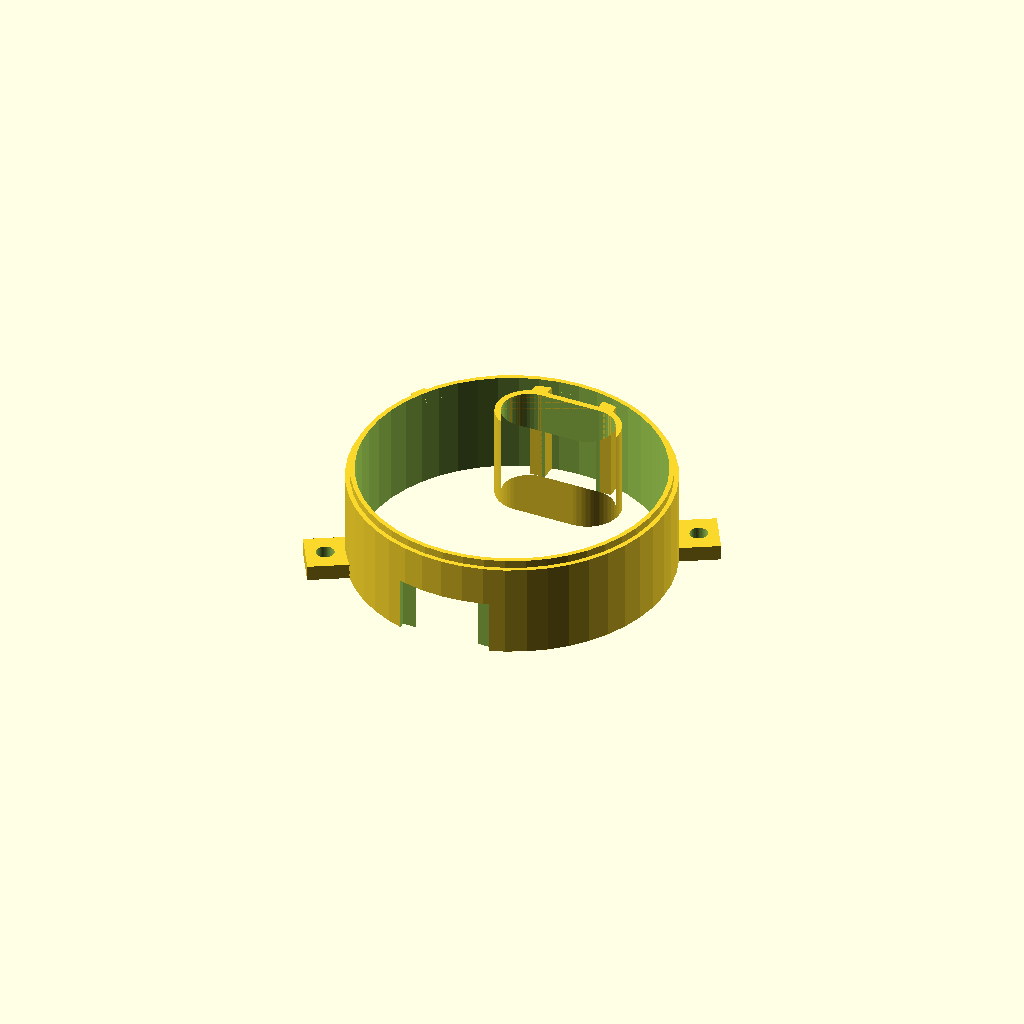
Cell 1 — every parameter at its default value.
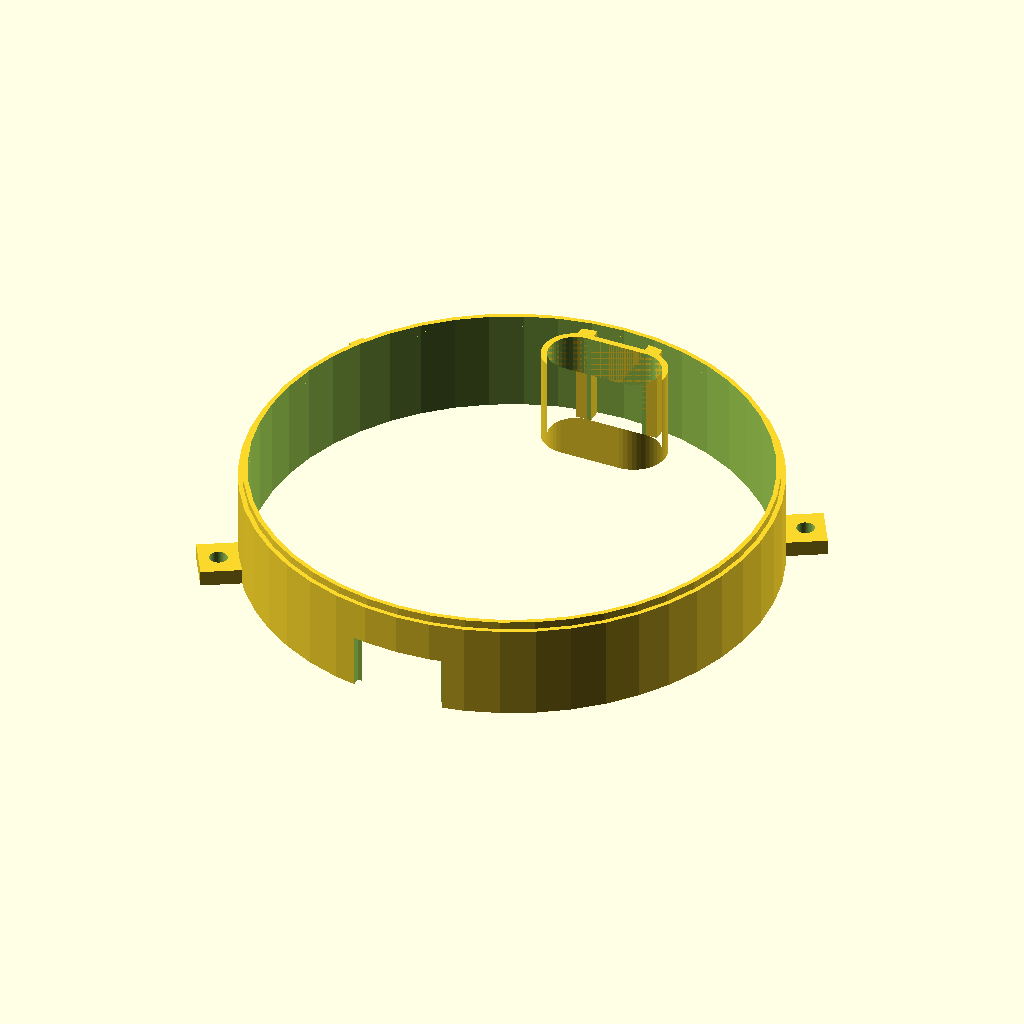
Cell 2: pocket_r = 54 (everything else at default).
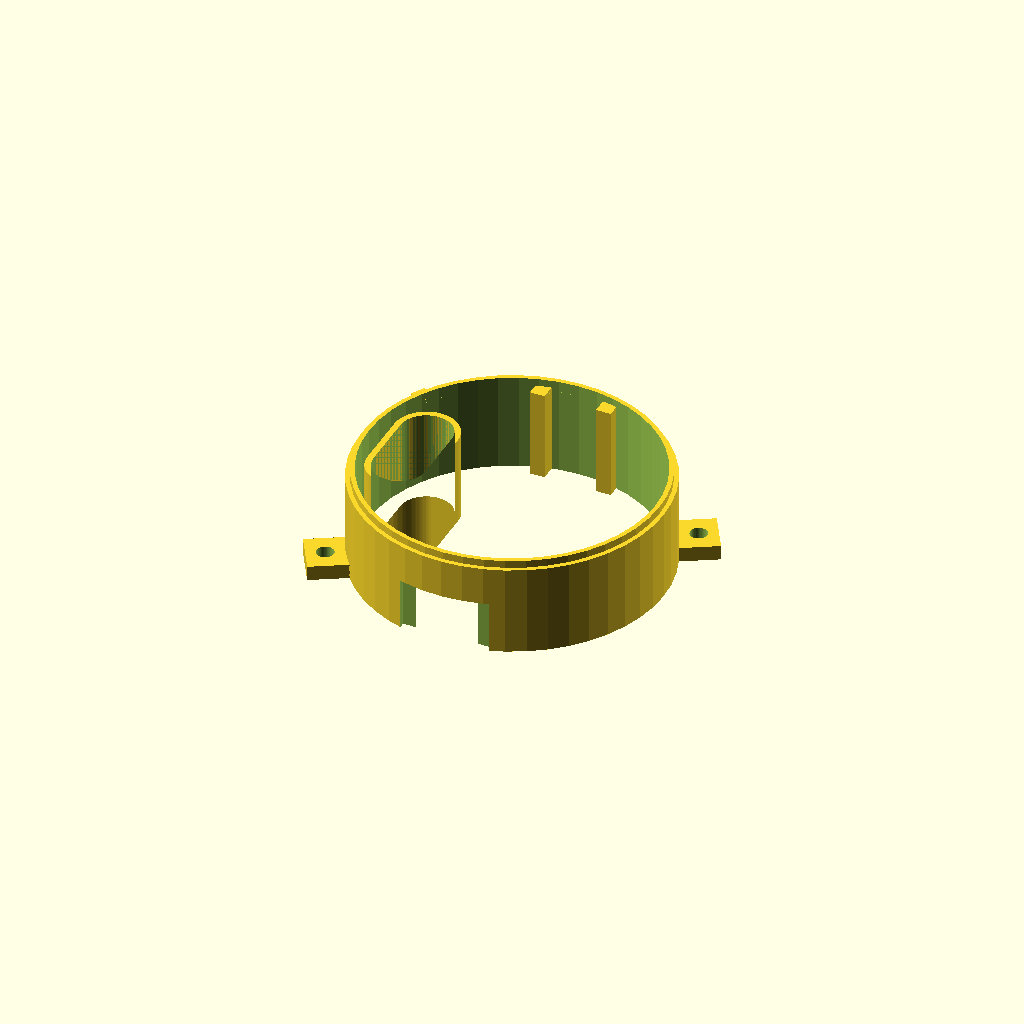
Cell 3: out_a = 180 (everything else at default).
One fixed orthographic camera (rotation 55°, 0°, 25°; colour scheme Cornfield) for every cell.
Source of the model, hardware/cad/pill.scad:
// =====================================================================
// 알약 모듈: 칸 3개짜리 회전 원판 + 28BYJ-48 + 원점 홀 센서
// ---------------------------------------------------------------------
// 로컬 좌표: 모터 축이 원점, z=0 은 상판 윗면. 출구는 +Y(90°) 방향.
// 원판이 120°씩 돌 때마다 한 알. 대기 위치: 칸이 30°·150°·270° (출구와 겹치지 않음).
// 출력 부품:
//   pill_skirt()  모터가 들어가는 치마 + 낙하관 (그대로 세워 출력)
//   pill_floor()  바닥 + 우물 + 덮개 턱 (그대로 출력)
//   pill_disk()   원판 (뒤집어 출력: 윗면이 바닥)
//   pill_cover()  덮개 + 호퍼
//   pill_spacer() 받침판 (얇은 알약일 때만. 원판과 함께 알약마다 뽑음)
//   (미끄럼관은 알약 상판에 붙어서 같이 출력됨 → frame.scad)
// =====================================================================
include <config.scad>
include <lib.scad>

part = "skirt";  // "skirt" | "floor" | "disk" | "cover" | "spacer" | "module"

pockets  = 3;
// 몸체(출구·낙하관·우물·덮개 창·미끄럼관)는 최대 알약 기준
slot_L   = pill_max_l + 1.8;      // 캡슐 길이 편차(±0.5) + 여유
slot_W   = pill_max_w + 1.0;
disk_t_max = pill_max_t + 0.8;     // 우물 깊이를 정하는 원판 최대 두께
// 원판 칸·두께는 칸에 넣을 알약 기준 → 정확히 한 알만 들어감
pocket_L = pill_l + 1.8;
pocket_W = pill_w + 1.0;
pill_fit_t = pill_t + 0.8;
// 얇은 알약은 원판을 얇게 뽑고 아래에 받침판을 깔아 원판 윗면 높이를 맞춤 (덮개 틈 유지)
pill_spacer_t = (disk_t_max - pill_fit_t >= 1) ? disk_t_max - pill_fit_t : 0;
disk_t   = disk_t_max - pill_spacer_t;
assert(pill_l <= pill_max_l && pill_w <= pill_max_w && pill_t <= pill_max_t, "칸에 넣을 알약이 최대 알약보다 큼");
// 한 칸에 한 알만: 두 알이 겹쳐 통째로 들어가거나, 세워진 두 알이 나란히 들어가면 안 됨
assert(disk_t < 2*pill_t - 0.3, "원판이 두꺼워 알약 두 알이 겹쳐 들어감");
assert(!(disk_t >= pill_w && pocket_W >= 2*pill_t), "세운 알약 두 알이 칸에 나란히 들어감");
pocket_r = 27;                     // 칸 중심 반지름 (대기 시 출구와 6° 이상 떨어지도록)
slot_far = sqrt(pow(pocket_r, 2) + pow((slot_L - slot_W)/2, 2)) + slot_W/2;
disk_d   = 2*(slot_far + 3);
hub_d    = 10;
out_a    = 90;                     // 출구 각도
rest_a   = 30;                     // 대기 시 0번 칸 각도
out_L    = slot_L + 2;             // 출구 구멍 (칸보다 1mm씩 큼)
out_W    = slot_W + 2;

floor_t  = 5;
skirt_h  = byj_body_h + 5;
gap_bot  = 0.5;                    // 원판 아래 틈
gap_top  = 1.5;                    // 원판 위 ↔ 덮개 (둘째 알약은 7mm 이상 튀어나와 긁힘)
well_h   = disk_t_max + gap_bot + gap_top;
well_d   = disk_d + 2;
cover_d  = well_d + 2.4;
pill_rim_h = 2;                    // 덮개 턱 테두리 (config 의 상판 rim_h 와 다른 값)
pill_rim_w = 1.6;
pill_mag_fit = 0.3;                // 자석 자리 지름 여유 (뽑은 원판에 자석이 눌러서 꽉 들어감, 확정 2026-10-21)
base_d   = cover_d + 2*clear + 2*pill_rim_w;
skirt_w  = 2.4;
cover_t  = 2;
hopper_h = 70;                     // ★ 한 달 치가 들어가는지 확인
key_w    = 6;
chute_w  = 1.6;
win_a0   = out_a + 75;
win_a1   = out_a + 285;
tab_a    = [30, 210];              // 상판 핀 날개 2개 (마주 보게 → 돌지 않음, 전선 창 270° 를 피함)
tab_r    = base_d/2 + 5;
// 치마 ↔ 바닥: 나사 없이 턱에 얹음. 치마 윗면 안쪽 턱 + 돌림 방지 키, 바닥 아랫면에 맞는 홈
lip_r0   = base_d/2 - skirt_w;     // 턱 안쪽 반지름 (= 치마 안쪽 벽)
lip_w    = 1.2;
lip_h    = 2;
lip_key_a = 150;                   // 키 위치 (다른 것과 안 겹치는 곳)
win_w    = 24;  win_h = 14;        // 전선 창 (28BYJ-48 커넥터가 꽂힌 채 통과)
assert(win_w >= byj_conn_w + 2 && win_h >= byj_conn_t + 2, "치마 전선 창이 28BYJ 커넥터보다 작음");
mag_r    = 27.5;  mag_a = 350;     // 원점 자석 (대기 상태에서의 각도·반지름)
hub_down = floor_t - 2 + pill_spacer_t;   // 허브 아랫끝 높이는 받침판과 상관없이 같음 (모터 축에 물림)
pill_key_a = 180;                  // 받침판 돌림 방지 키 (출구 90°, 자석 350°, 덮개 키 0° 를 피함)

z_floor  = skirt_h;
z_well   = skirt_h + floor_t;
z_ledge  = z_well + well_h;
z_disk   = z_well + gap_bot + pill_spacer_t;   // 원판 아랫면

function pill_deck_holes() = [for (a = tab_a) [tab_r*cos(a), tab_r*sin(a)]];
function pill_outlet_xy()  = [pocket_r*cos(out_a), pocket_r*sin(out_a)];
function pill_wire_xy()    = [0, -(base_d/2 - 10)];
function pill_ledge_z()    = z_ledge;
function pill_disk_z()     = z_disk;
function pill_well_z()     = z_well;
function pill_rest_a()     = rest_a;
function pill_base_r()     = base_d/2;

echo(str("알약 원판 지름 = ", disk_d, ", 모듈 지름 = ", base_d, ", 원판 두께 = ", disk_t, ", 받침판 = ", pill_spacer_t));

module out_slot2d(L = out_L, W = out_W) translate(pill_outlet_xy()) rotate(out_a) slot2d(L, W);
module pockets2d(rot, L = slot_L, W = slot_W)
    for (i = [0 : pockets - 1]) rotate(rot + i * 360/pockets) translate([pocket_r, 0]) slot2d(L, W);

// 대기 위치에서 칸과 출구가 겹치지 않는지 (check.py 가 씀)
module rest_overlap_check() intersection() { linear_extrude(1) pockets2d(rest_a); linear_extrude(1) out_slot2d(); }

module pill_skirt() {
    difference() {
        union() {
            difference() {
                cylinder(d = base_d, h = skirt_h);
                translate([0, 0, -1]) cylinder(d = base_d - 2*skirt_w, h = skirt_h + 2);
            }
            linear_extrude(skirt_h) difference() {           // 낙하관
                offset(r = chute_w) out_slot2d();
                out_slot2d();
            }
            for (s = [-1, 1]) translate([s * 9 - 2, pocket_r + out_W/2, 0])   // 낙하관을 치마 벽에 붙이는 살
                cube([4, base_d/2 - pocket_r - out_W/2 - 0.5, skirt_h]);
            for (a = tab_a)   rotate(a) translate([base_d/2 - 2, -6, 0]) cube([12, 12, 4]);
            translate([0, 0, skirt_h - 0.01]) lip_ring(0);
        }
        translate([0, 0, -1]) linear_extrude(skirt_h + 2) out_slot2d();
        translate([-win_w/2, -base_d/2 - 1, -1]) cube([win_w, skirt_w + 2, win_h + 1]);   // 전선 창
        for (p = pill_deck_holes()) translate([p[0], p[1], -1]) cylinder(d = pin_hole, h = 6);
    }
}

// 턱 고리 + 키 (g = 한쪽 여유: 0 이면 치마 턱, clear 면 바닥 홈)
module lip_ring(g) {
    h = lip_h + (g > 0 ? 0.4 : 0);
    difference() {
        cylinder(r = lip_r0 + lip_w + g, h = h);
        translate([0, 0, -1]) cylinder(r = lip_r0 - g, h = h + 2);
    }
    rotate(lip_key_a) translate([lip_r0 - g, -(4 + 2*g)/2, 0]) cube([skirt_w - 0.6 + 2*g, 4 + 2*g, h]);
}

module pill_floor() {
    difference() {
        union() {
            translate([0, 0, z_floor]) cylinder(d = base_d, h = floor_t + well_h + pill_rim_h);
        }
        translate([0, 0, z_floor - 0.01]) lip_ring(clear);                                  // 치마 턱이 들어가는 홈
        translate([0, 0, z_well]) cylinder(d = well_d, h = well_h + 1);
        translate([0, 0, z_ledge]) cylinder(d = cover_d + 2*clear, h = pill_rim_h + 1);
        translate([0, 0, z_floor - 1]) cylinder(d = hub_d + 2*clear, h = floor_t + 2);
        translate([0, 0, z_floor - 1]) linear_extrude(floor_t + 2) out_slot2d();
        // 모터 귀: 관통 구멍 + 윗면(우물 쪽) 너트 주머니 → 아래에서 M3x5 로 조임
        for (s = [-1, 1]) translate([s * byj_ear_span/2, -byj_shaft_off, 0]) {
            translate([0, 0, z_floor - 1]) cylinder(d = m3_hole, h = floor_t + 2);
            translate([0, 0, z_well - m3_nut_t - 0.8]) m3_nut_pocket(m3_nut_t + 0.81);   // 0.8 깊게 → M3x5 끝이 원판에 안 닿음
        }
        // 홀 센서 자리: 아래에서 파서 바닥을 1.2mm 만 남김 (자석과 1.7mm)
        // 센서 납작한 면(글씨 면)이 위. 다리+단선은 바깥쪽 홈을 따라 치마 벽까지
        rotate(mag_a) translate([mag_r, 0, z_floor - 0.01]) {
            translate([-(hall_l + 0.6)/2, -(hall_w + 0.6)/2, 0]) cube([hall_l + 0.6, hall_w + 0.6, floor_t - 1.2]);
            translate([0, -3.5, 0]) cube([lip_r0 - mag_r - 1, 7, 1.8]);
        }
        translate([cover_d/2 - 1, -key_w/2, z_ledge]) cube([pill_rim_w + clear + 2, key_w, pill_rim_h + 1]);
        // 받침판 돌림 방지 키 홈 (원판 윗면보다 낮아서 알약이 빠질 틈은 없음)
        rotate(pill_key_a) translate([well_d/2 - 1, -key_w/2, z_well - 0.01]) cube([3, key_w, disk_t_max]);
    }
}

// 받침판: 얇은 알약일 때 우물 바닥에 깔아 원판 윗면 높이를 맞춤. 출구 구멍은 바닥과 같은 자리 (키로 맞춤)
module pill_spacer() {
    if (pill_spacer_t > 0) difference() {
        union() {
            cylinder(d = well_d - 2*clear, h = pill_spacer_t);
            rotate(pill_key_a) translate([well_d/2 - 1.5, -(key_w - 2*clear)/2, 0]) cube([3.5 - clear, key_w - 2*clear, pill_spacer_t]);
        }
        translate([0, 0, -1]) cylinder(d = hub_d + 2*clear + 1, h = pill_spacer_t + 2);
        translate([0, 0, -1]) linear_extrude(pill_spacer_t + 2) out_slot2d();
    }
}

// 원판: 로컬 z=0 이 원판 아랫면. 대기 각도로 돌려서 씀.
d_from = (byj_boss_h + byj_shaft_len - byj_flat_len) - (floor_t + gap_bot + pill_spacer_t);   // 축 D컷이 시작되는 높이
module pill_disk() {
    difference() {
        union() {
            cylinder(d = disk_d, h = disk_t);
            translate([0, 0, -hub_down]) cylinder(d = hub_d, h = hub_down + 0.01);
        }
        // 칸(칸에 넣을 알약 크기) + 윗면 1mm 모따기 (반쯤 걸친 알약이 끼지 않게)
        translate([0, 0, -1]) linear_extrude(disk_t + 2) pockets2d(0, pocket_L, pocket_W);
        for (i = [0 : pockets - 1]) rotate(i * 360/pockets) translate([pocket_r, 0, disk_t - 1]) hull() {
            linear_extrude(0.01) slot2d(pocket_L, pocket_W);
            translate([0, 0, 1]) linear_extrude(0.02) slot2d(pocket_L + 2, pocket_W + 2);
        }
        // 축: 아래는 둥근 구멍, D컷 구간만 D자
        translate([0, 0, -hub_down - 1]) cylinder(d = byj_shaft_d + 2*clear, h = hub_down + 1 + d_from);
        translate([0, 0, d_from]) linear_extrude(disk_t + hub_down) dshaft_byj2d(byj_d_clear);
        // 원점 자석 (칸 사이, 아랫면에 박음)
        rotate(mag_a - rest_a) translate([mag_r, 0, -0.01]) cylinder(d = mag_d + pill_mag_fit, h = mag_t + 0.2);
    }
}

module pill_cover() {
    band_r0 = pocket_r - slot_W/2 - 2;
    band_r1 = slot_far + 1;
    difference() {
        union() {
            cylinder(d = cover_d, h = cover_t);
            translate([cover_d/2 - 1, -(key_w - 2*clear)/2, 0]) cube([pill_rim_w + 1, key_w - 2*clear, cover_t]);
            difference() {
                cylinder(d = well_d, h = cover_t + hopper_h);
                translate([0, 0, -1]) cylinder(d = well_d - 4, h = cover_t + hopper_h + 2);
            }
        }
        translate([0, 0, -1]) linear_extrude(cover_t + 2) intersection() {
            difference() { circle(r = band_r1); circle(r = band_r0); }
            sector2d(win_a0, win_a1, disk_d);
        }
        // 긁는 모서리(창이 끝나는 쪽) 아래를 45° 로 깎음 → 알약을 끼우지 않고 눌러 넣음
        rotate(win_a1) translate([band_r0, -0.01, -0.01]) rotate([90, 0, 90])
            linear_extrude(band_r1 - band_r0) polygon([[0, 0], [1.6, 0], [0, 1.6]]);
    }
}

// ---- 상판 아래 미끄럼관: 출구 → 컵 입구 (알약 상판과 한 덩어리로 출력) ----
// 로컬 좌표: 원점 = 알약 컵 중심, +Y = 모듈 방향, z 는 전역(바닥판 윗면 기준)
slide_r_top = pill_s * sqrt(2) - pocket_r;
slide_r_bot = 22;
slide_z_top = deck_z;
slide_z_bot = 87;                         // 컵을 4mm 들어 빼도 안 닿는 높이
slide_wall  = 1.6;

module slide_rect(r, z, grow) {
    translate([0, r, z]) linear_extrude(0.01) offset(delta = grow) square([out_L, out_W], center = true);
}

module pill_slide_solid() hull() { slide_rect(slide_r_top, slide_z_top + 0.5, slide_wall); slide_rect(slide_r_bot, slide_z_bot, slide_wall); }
module pill_slide_hole()  hull() { slide_rect(slide_r_top, slide_z_top + deck_t + 1, 0); slide_rect(slide_r_bot, slide_z_bot - 1, 0); }
module pill_slide() difference() { pill_slide_solid(); pill_slide_hole(); }

// ---- 검사용 모형 ----
module byj_ghost(rot = 0) {
    translate([0, -byj_shaft_off, z_floor - byj_body_h]) cylinder(d = byj_body_d, h = byj_body_h);
    // 파란 전선 덮개: 축 반대쪽으로 튀어나옴 (높이는 몰라서 몸통 높이 전체로 크게 잡음)
    translate([-byj_cover_w/2, -byj_shaft_off - byj_cover_r, z_floor - byj_body_h]) cube([byj_cover_w, byj_cover_r, byj_body_h]);
    translate([0, 0, z_floor]) cylinder(d = byj_boss_d, h = byj_boss_h);
    translate([0, 0, z_floor + byj_boss_h]) {
        cylinder(d = byj_shaft_d, h = byj_shaft_len - byj_flat_len);
        translate([0, 0, byj_shaft_len - byj_flat_len]) rotate(rot) linear_extrude(byj_flat_len) dshaft_byj2d(0);
    }
}
module hall_ghost() rotate(mag_a) translate([mag_r, 0, z_floor + floor_t - 1.2 - hall_t - 0.05])
    translate([-hall_l/2, -hall_w/2, 0]) cube([hall_l, hall_w, hall_t]);

module pill_module(explode = 0) {
    color("SteelBlue", 0.9) { pill_skirt(); pill_floor(); }
    color("Gold") translate([0, 0, z_disk]) rotate(rest_a) pill_disk();
    color("Orange") translate([0, 0, z_well]) pill_spacer();
    color("White", 0.5) translate([0, 0, z_ledge + explode]) pill_cover();
    %byj_ghost(rest_a); %hall_ghost();
}

if      (part == "skirt")  pill_skirt();
else if (part == "floor")  translate([0, 0, -z_floor]) pill_floor();
else if (part == "disk")   translate([0, 0, disk_t]) rotate([180, 0, 0]) pill_disk();
else if (part == "cover")  pill_cover();
else if (part == "spacer") pill_spacer();
else if (part == "module") pill_module(20);
Parameter table extracted from the source (name, type, default, range or options):
part: string, default "skirt"
pockets: number, default 3
pocket_r: number, default 27
hub_d: number, default 10
out_a: number, default 90
rest_a: number, default 30
floor_t: number, default 5
gap_bot: number, default 0.5
gap_top: number, default 1.5
pill_rim_h: number, default 2
pill_rim_w: number, default 1.6
pill_mag_fit: number, default 0.3
skirt_w: number, default 2.4
cover_t: number, default 2
hopper_h: number, default 70
key_w: number, default 6
chute_w: number, default 1.6
tab_a: vector, default [30, 210]
lip_w: number, default 1.2
lip_h: number, default 2
lip_key_a: number, default 150
pill_key_a: number, default 180
